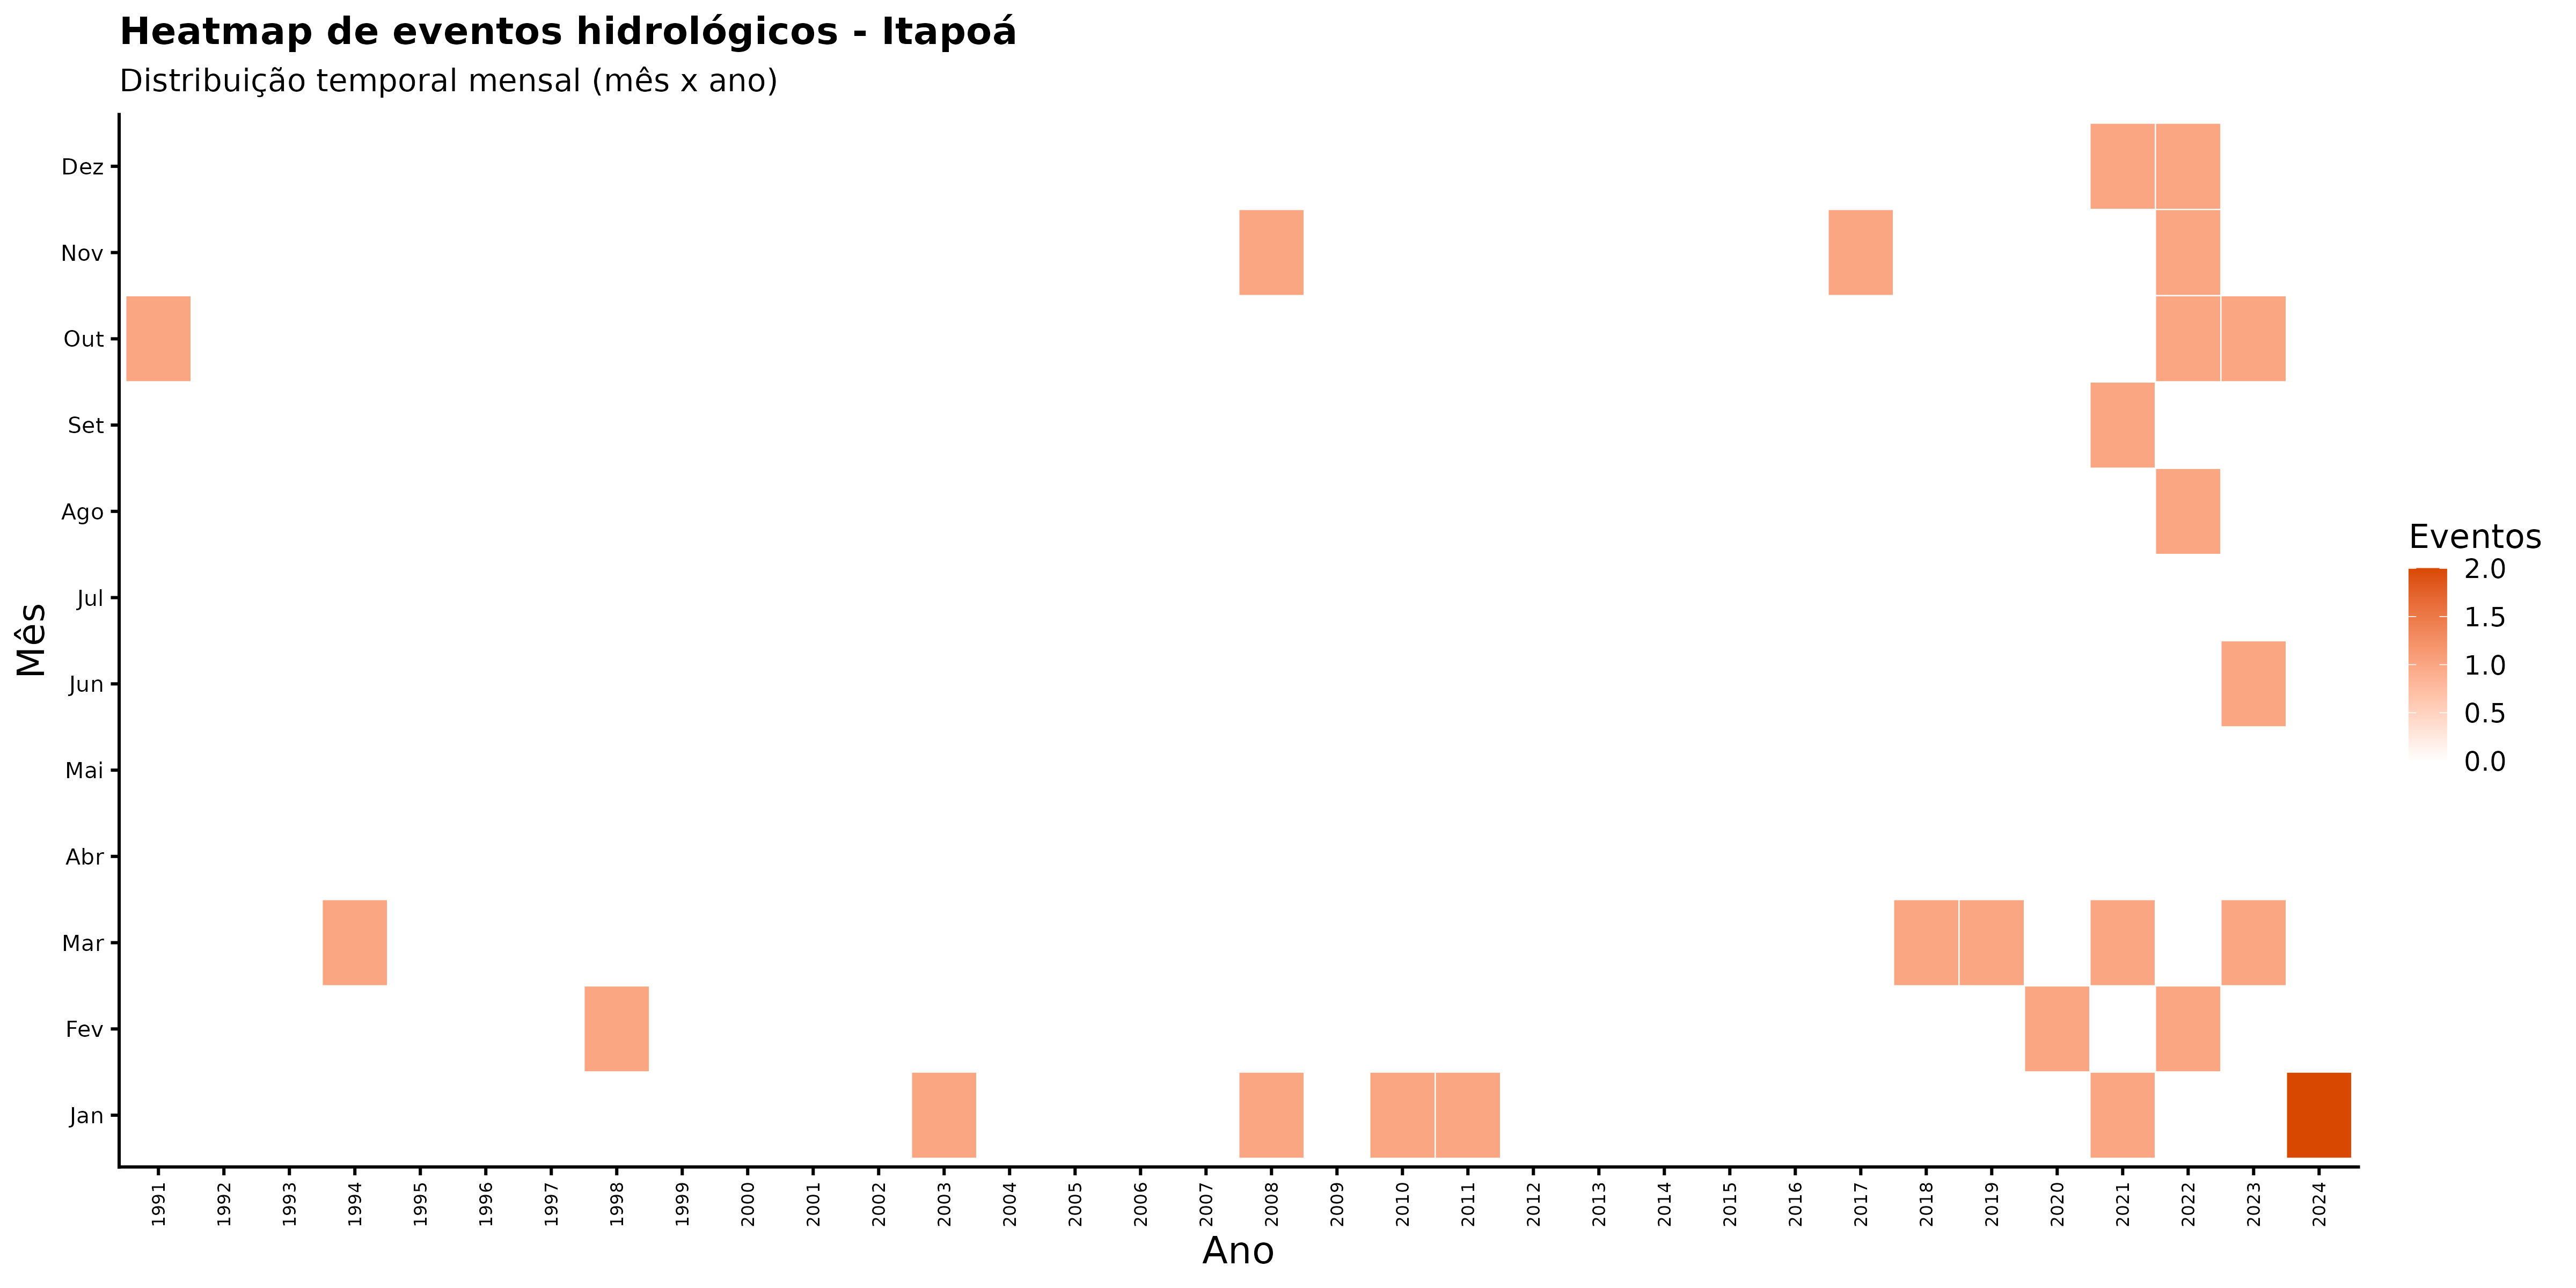

Values plotted in this chart, from the file beside it:
ano, mes_nome, nome_municipio, n_eventos
1991, Abr, Itapoá, 0
1991, Ago, Itapoá, 0
1991, Dez, Itapoá, 0
1991, Fev, Itapoá, 0
1991, Jan, Itapoá, 0
1991, Jul, Itapoá, 0
1991, Jun, Itapoá, 0
1991, Mai, Itapoá, 0
1991, Mar, Itapoá, 0
1991, Nov, Itapoá, 0
1991, Out, Itapoá, 1
1991, Set, Itapoá, 0
1992, Abr, Itapoá, 0
1992, Ago, Itapoá, 0
1992, Dez, Itapoá, 0
1992, Fev, Itapoá, 0
1992, Jan, Itapoá, 0
1992, Jul, Itapoá, 0
1992, Jun, Itapoá, 0
1992, Mai, Itapoá, 0
1992, Mar, Itapoá, 0
1992, Nov, Itapoá, 0
1992, Out, Itapoá, 0
1992, Set, Itapoá, 0
1993, Abr, Itapoá, 0
1993, Ago, Itapoá, 0
1993, Dez, Itapoá, 0
1993, Fev, Itapoá, 0
1993, Jan, Itapoá, 0
1993, Jul, Itapoá, 0
1993, Jun, Itapoá, 0
1993, Mai, Itapoá, 0
1993, Mar, Itapoá, 0
1993, Nov, Itapoá, 0
1993, Out, Itapoá, 0
1993, Set, Itapoá, 0
1994, Abr, Itapoá, 0
1994, Ago, Itapoá, 0
1994, Dez, Itapoá, 0
1994, Fev, Itapoá, 0
1994, Jan, Itapoá, 0
1994, Jul, Itapoá, 0
1994, Jun, Itapoá, 0
1994, Mai, Itapoá, 0
1994, Mar, Itapoá, 1
1994, Nov, Itapoá, 0
1994, Out, Itapoá, 0
1994, Set, Itapoá, 0
1995, Abr, Itapoá, 0
1995, Ago, Itapoá, 0
1995, Dez, Itapoá, 0
1995, Fev, Itapoá, 0
1995, Jan, Itapoá, 0
1995, Jul, Itapoá, 0
1995, Jun, Itapoá, 0
1995, Mai, Itapoá, 0
1995, Mar, Itapoá, 0
1995, Nov, Itapoá, 0
1995, Out, Itapoá, 0
1995, Set, Itapoá, 0
... 348 more rows
